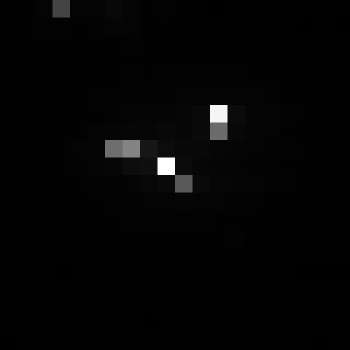

Data behind this chart, as committed beside it:
, xmin, ymin, lat, lon, area, perimeter, max_nanowatts, min_nanowatts, moonlight_illumination, clear_sky_confidence, mean_nanowatts
0, 784, 3402, -4.642, -4.642, 1.0, 0.0, 34.96, 0.07814, 11.84, 0.0, 1.968
